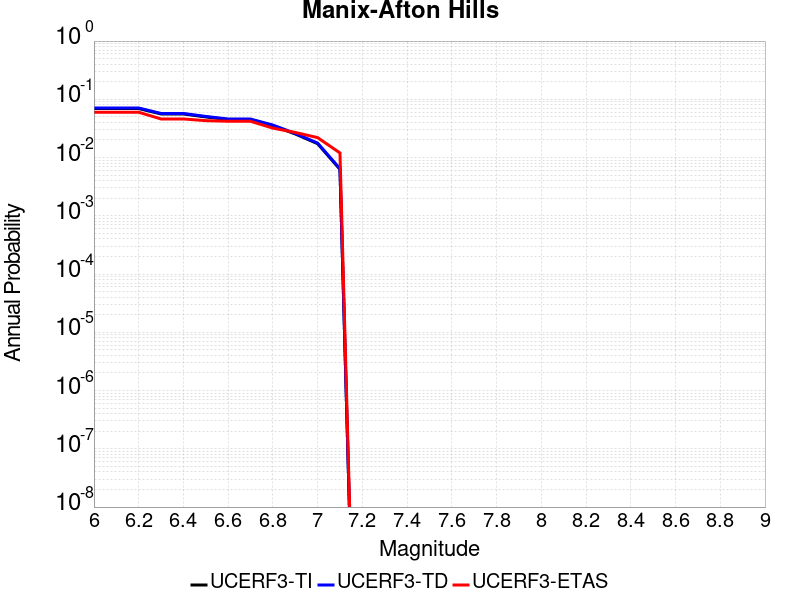

Values plotted in this chart, from the file beside it:
Magnitude, UCERF3-TI Prob, UCERF3-TD Prob, UCERF3-ETAS Prob
6.0, 0.06939, 0.07086, 0.06
6.1, 0.06939, 0.07086, 0.06
6.2, 0.06939, 0.07086, 0.06
6.3, 0.05602, 0.05719, 0.046
6.4, 0.05602, 0.05719, 0.046
6.5, 0.0498, 0.05084, 0.043
6.6, 0.04493, 0.04589, 0.042
6.7, 0.04489, 0.04584, 0.042
6.8, 0.03536, 0.03614, 0.032
6.9, 0.02541, 0.02597, 0.027
7.0, 0.01732, 0.01772, 0.022
7.1, 0.00628, 0.006426, 0.012
